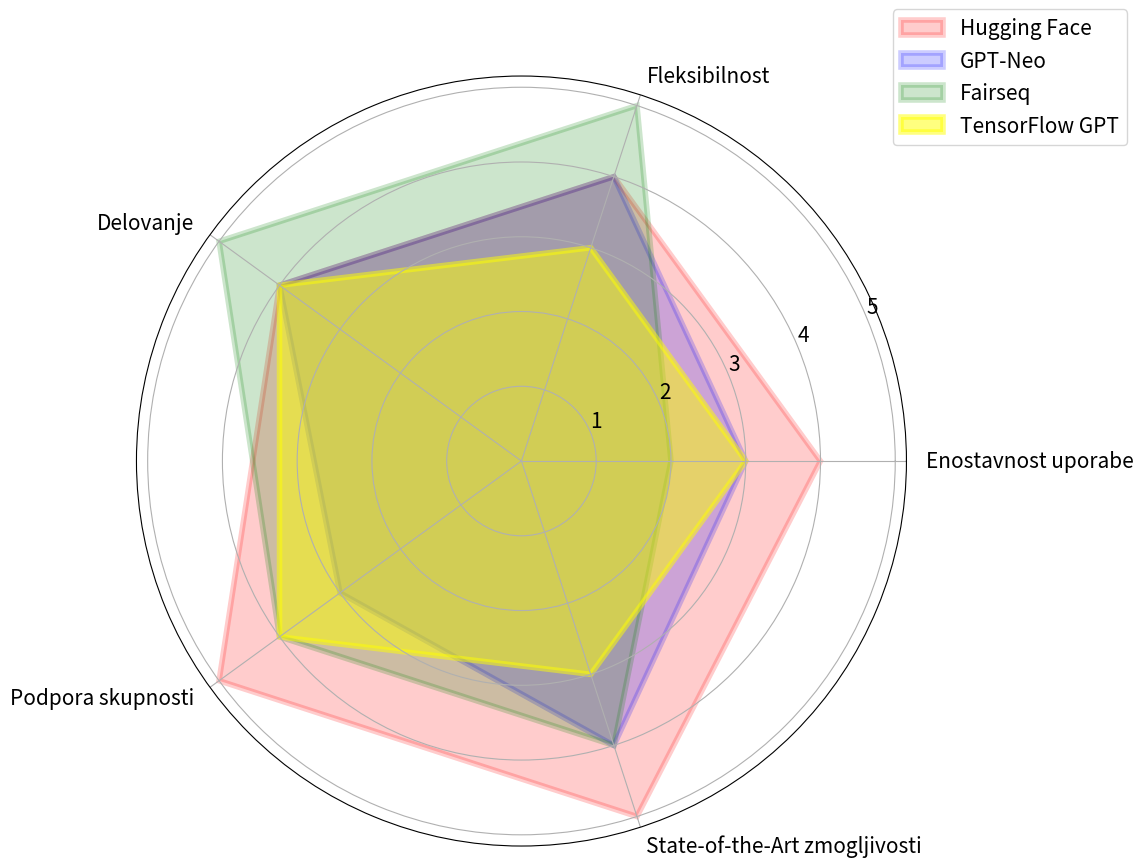

This figure's Python source:
import matplotlib.pyplot as plt
import numpy as np

# Categories
labels = np.array(['Enostavnost uporabe', 'Fleksibilnost', 'Delovanje', 'Podpora skupnosti', 'State-of-the-Art zmogljivosti'])

# Ratings for each library
hugging_face = np.array([4, 4, 4, 5, 5])
gpt_neo = np.array([3, 4, 4, 3, 4])
fairseq = np.array([2, 5, 5, 4, 4])
tensorflow_gpt = np.array([3, 3, 4, 4, 3])

# Number of variables
num_vars = len(labels)

#change size of numbers on axes
plt.rcParams['xtick.labelsize'] = 15
plt.rcParams['ytick.labelsize'] = 15
# Compute angle each bar is centered on:
angles = np.linspace(0, 2 * np.pi, num_vars, endpoint=False).tolist()

# The plot is circular, so we need to "complete the loop" and append the start to the end.
hugging_face = np.concatenate((hugging_face, [hugging_face[0]]))
gpt_neo = np.concatenate((gpt_neo, [gpt_neo[0]]))
fairseq = np.concatenate((fairseq, [fairseq[0]]))
tensorflow_gpt = np.concatenate((tensorflow_gpt, [tensorflow_gpt[0]]))
angles += angles[:1]

# Plot
fig, ax = plt.subplots(figsize=(10, 10), subplot_kw=dict(polar=True))
ax.fill(angles, hugging_face, color='red', alpha=0.2, edgecolor='red', linewidth=4)
ax.fill(angles, gpt_neo, color='blue', alpha=0.2, edgecolor='blue', linewidth=4)
ax.fill(angles, fairseq, color='green', alpha=0.2, edgecolor='green', linewidth=4)

#set border alpha as 1 to make it visible
ax.fill(angles, tensorflow_gpt, color='yellow', alpha=0.5, edgecolor='yellow', linewidth=4)


# Labels for each point
ax.set_xticks(angles[:-1])
#make sure they are outside the plot area
ax.set_xticklabels(labels, fontsize=15)

list1 = [0, 1, 4, 5] 
# Improve layout to avoid text overlapping
for i, (label, rot) in enumerate(zip(ax.get_xticklabels(), angles[:-1])):
    if i in list1:
        label.set_horizontalalignment("left")
    else:
        label.set_horizontalalignment("right")

# Legend
plt.legend(['Hugging Face', 'GPT-Neo', 'Fairseq', 'TensorFlow GPT'], loc='upper right', bbox_to_anchor=(1.3, 1.1), fontsize=15)
plt.savefig('radar_plot.pdf', dpi=300, bbox_inches='tight')
